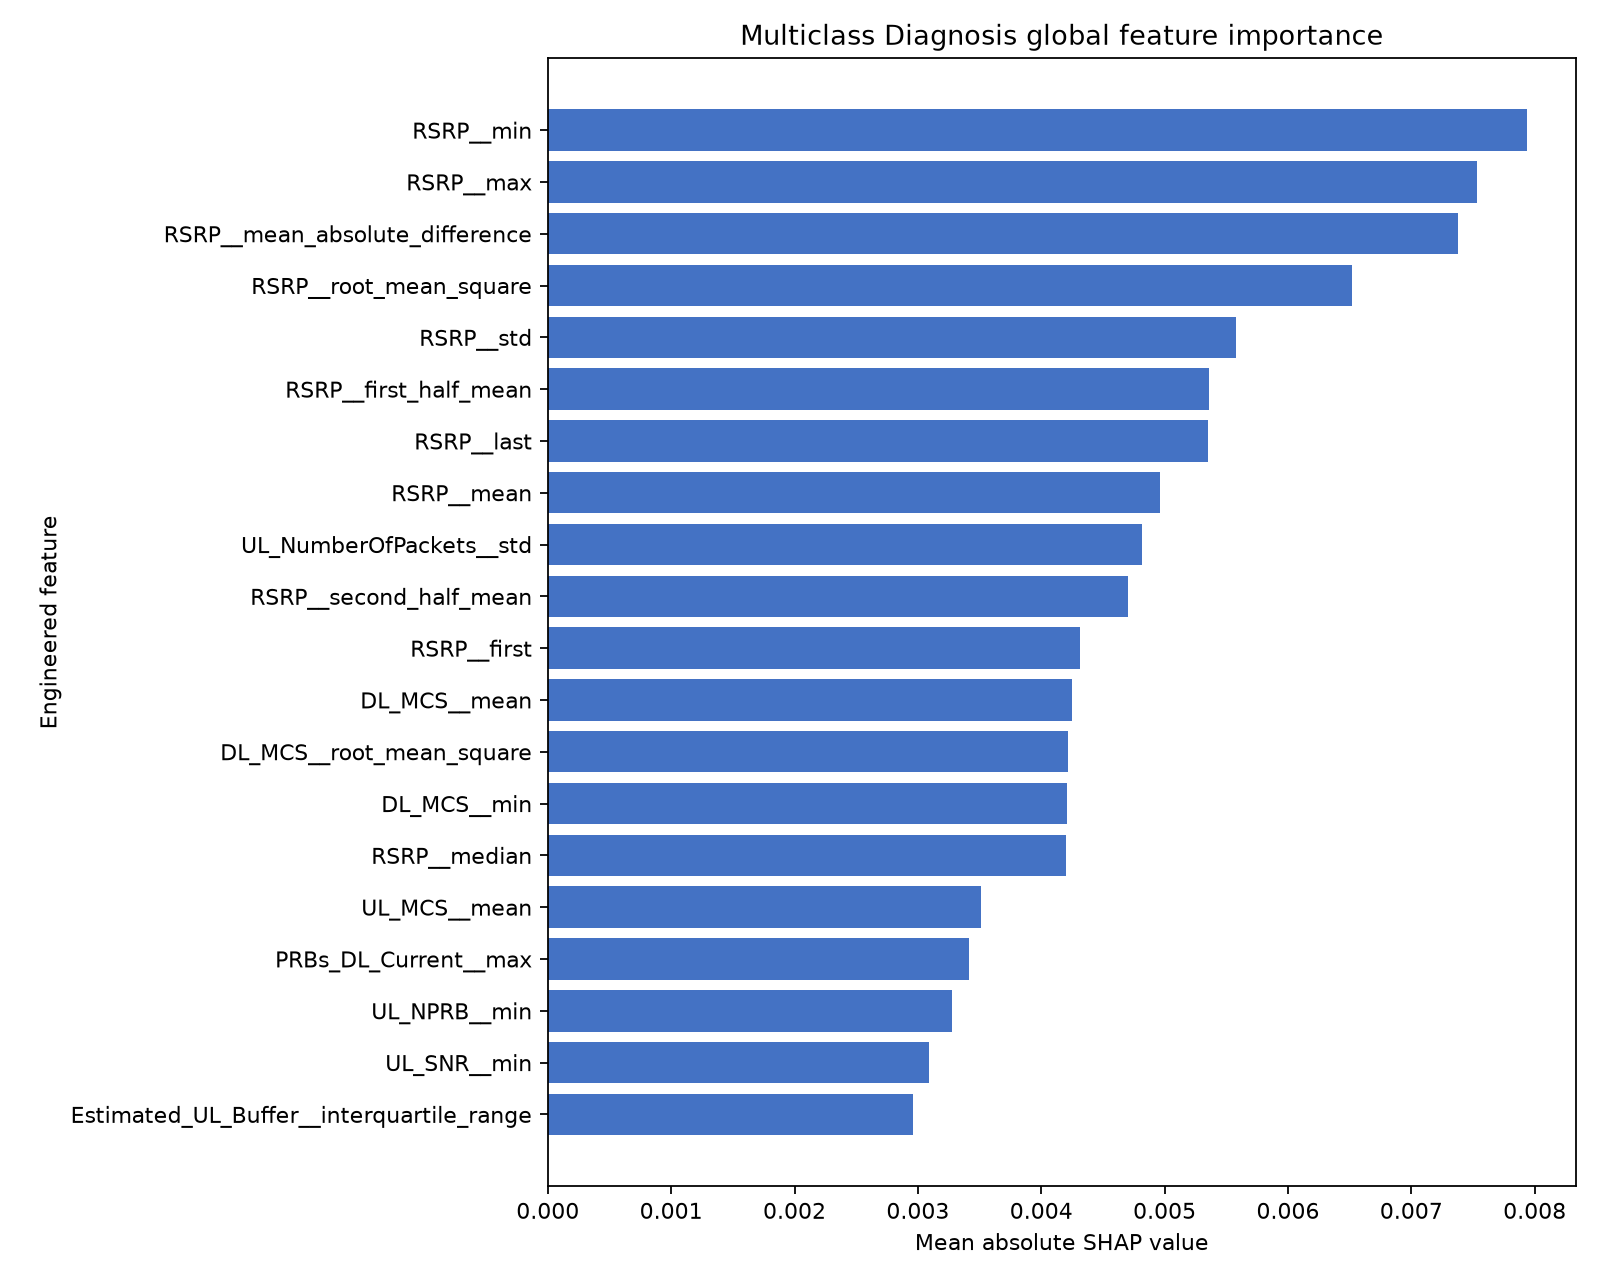

Values plotted in this chart, from the file beside it:
feature, source_kpi, mean_absolute_shap, permutation_mean_score_decrease, permutation_std
RSRP__min, RSRP, 0.007938, -0.003943, 0.001491
RSRP__max, RSRP, 0.007532, -0.003868, 0.001545
RSRP__mean_absolute_difference, RSRP, 0.007375, 0.01145, 0.004946
RSRP__root_mean_square, RSRP, 0.006519, 0.001068, 0.001511
RSRP__std, RSRP, 0.005581, -0.003198, 0.002062
RSRP__first_half_mean, RSRP, 0.005359, 0.001822, 0.002577
RSRP__last, RSRP, 0.00535, -0.001263, 0.001786
RSRP__mean, RSRP, 0.004962, 0.0, 0.0
UL_NumberOfPackets__std, UL_NumberOfPackets, 0.00482, -0.0003141, 0.007764
RSRP__second_half_mean, RSRP, 0.004706, -0.00197, 0.001537
RSRP__first, RSRP, 0.004313, -0.001019, 0.001441
DL_MCS__mean, DL_MCS, 0.004251, 0.007479, 0.00154
DL_MCS__root_mean_square, DL_MCS, 0.00422, -0.002134, 0.001305
DL_MCS__min, DL_MCS, 0.004206, 0.01057, 0.001477
RSRP__median, RSRP, 0.0042, 0.0001638, 0.0002316
UL_MCS__mean, UL_MCS, 0.003515, -0.007116, 0.001631
PRBs_DL_Current__max, PRBs_DL_Current, 0.003413, 0.04923, 0.002534
UL_NPRB__min, UL_NPRB, 0.003274, 0.001303, 0.001332
UL_SNR__min, UL_SNR, 0.003087, -0.004289, 0.003428
Estimated_UL_Buffer__interquartile_range, Estimated_UL_Buffer, 0.002963, -0.0008099, 0.002064
DL_Protocol__frequency__<empty>, DL_Protocol, 0.002888, -0.0001146, 0.002357
UL_NumberOfPackets__mean_absolute_differ…, UL_NumberOfPackets, 0.002752, -0.0007283, 0.001211
Estimated_UL_Buffer__std, Estimated_UL_Buffer, 0.002701, 0.002058, 0.003184
PRB_Utilization_UL__interquartile_range, PRB_Utilization_UL, 0.002536, 0.00281, 0.002653
UL_MCS__min, UL_MCS, 0.002341, 0.001568, 0.008263
UL_NumberOfPackets__interquartile_range, UL_NumberOfPackets, 0.002308, -0.002714, 0.001926
UL_BLER__mean_absolute_difference, UL_BLER, 0.002198, 0.001708, 0.003552
UL_SNR__mean_absolute_difference, UL_SNR, 0.00216, 0.002852, 0.003402
UL_NumberOfPackets__mean, UL_NumberOfPackets, 0.00209, -0.002641, 0.005961
PRBs_UL_Current__mean_absolute_differenc…, PRBs_UL_Current, 0.002056, 0.007181, 0.004037
DL_BLER__mean_absolute_difference, DL_BLER, 0.002017, 0.002429, 0.002062
UL_NPRB__interquartile_range, UL_NPRB, 0.00194, -0.0008173, 0.001603
DL_MCS__std, DL_MCS, 0.001933, 0.0, 0.0
PRB_Utilization_UL__mean, PRB_Utilization_UL, 0.001839, -0.001897, 0.005424
UL_MCS__root_mean_square, UL_MCS, 0.001794, 0.006176, 0.0005274
UL_NumberOfPackets__max, UL_NumberOfPackets, 0.001743, -0.009007, 0.002849
Estimated_UL_Buffer__max, Estimated_UL_Buffer, 0.001728, 0.003631, 0.001298
UL_NPRB__std, UL_NPRB, 0.001655, 0.003752, 0.002656
DL_MCS__mean_absolute_difference, DL_MCS, 0.001594, 0.009524, 0.0
TX_Bytes__mean_absolute_difference, TX_Bytes, 0.001514, -0.009236, 0.001383
PRB_Utilization_UL__root_mean_square, PRB_Utilization_UL, 0.001501, -0.000882, 0.003243
TX_Bytes__mean, TX_Bytes, 0.001475, -0.006818, 0.00256
TX_Bytes__root_mean_square, TX_Bytes, 0.001457, -0.006321, 0.002754
UL_NumberOfPackets__root_mean_square, UL_NumberOfPackets, 0.001452, -0.002348, 0.005208
DL_MCS__second_half_mean, DL_MCS, 0.001398, -0.003806, 0.002705
PRBs_DL_Current__root_mean_square, PRBs_DL_Current, 0.001364, 0.01133, 0.0003133
PRB_Utilization_UL__std, PRB_Utilization_UL, 0.001318, 0.0009912, 0.003439
PRB_Utilization_DL__max, PRB_Utilization_DL, 0.001303, -0.002038, 0.001441
UL_BLER__std, UL_BLER, 0.001299, -0.0067, 0.002862
DL_MCS__first_half_mean, DL_MCS, 0.00129, -0.003057, 0.0
RX_Bytes__interquartile_range, RX_Bytes, 0.001282, -0.007002, 0.0002789
UL_SNR__mean, UL_SNR, 0.001273, 0.003568, 0.001345
UL_MCS__std, UL_MCS, 0.001272, 0.0009043, 0.001279
UL_MCS__first_half_mean, UL_MCS, 0.001254, 0.001205, 0.001524
UL_MCS__second_half_mean, UL_MCS, 0.001233, -0.0119, 0.001646
UL_SNR__root_mean_square, UL_SNR, 0.001231, -0.008012, 0.001441
UL_BLER__interquartile_range, UL_BLER, 0.001191, 0.0002017, 0.0002852
PRBs_DL_Current__mean_absolute_differenc…, PRBs_DL_Current, 0.001187, 0.001649, 0.001372
Estimated_UL_Buffer__mean_absolute_diffe…, Estimated_UL_Buffer, 0.001101, -0.0002865, 0.00335
UL_NumberOfPackets__first_half_mean, UL_NumberOfPackets, 0.0011, -0.002446, 0.00549
... 190 more rows
